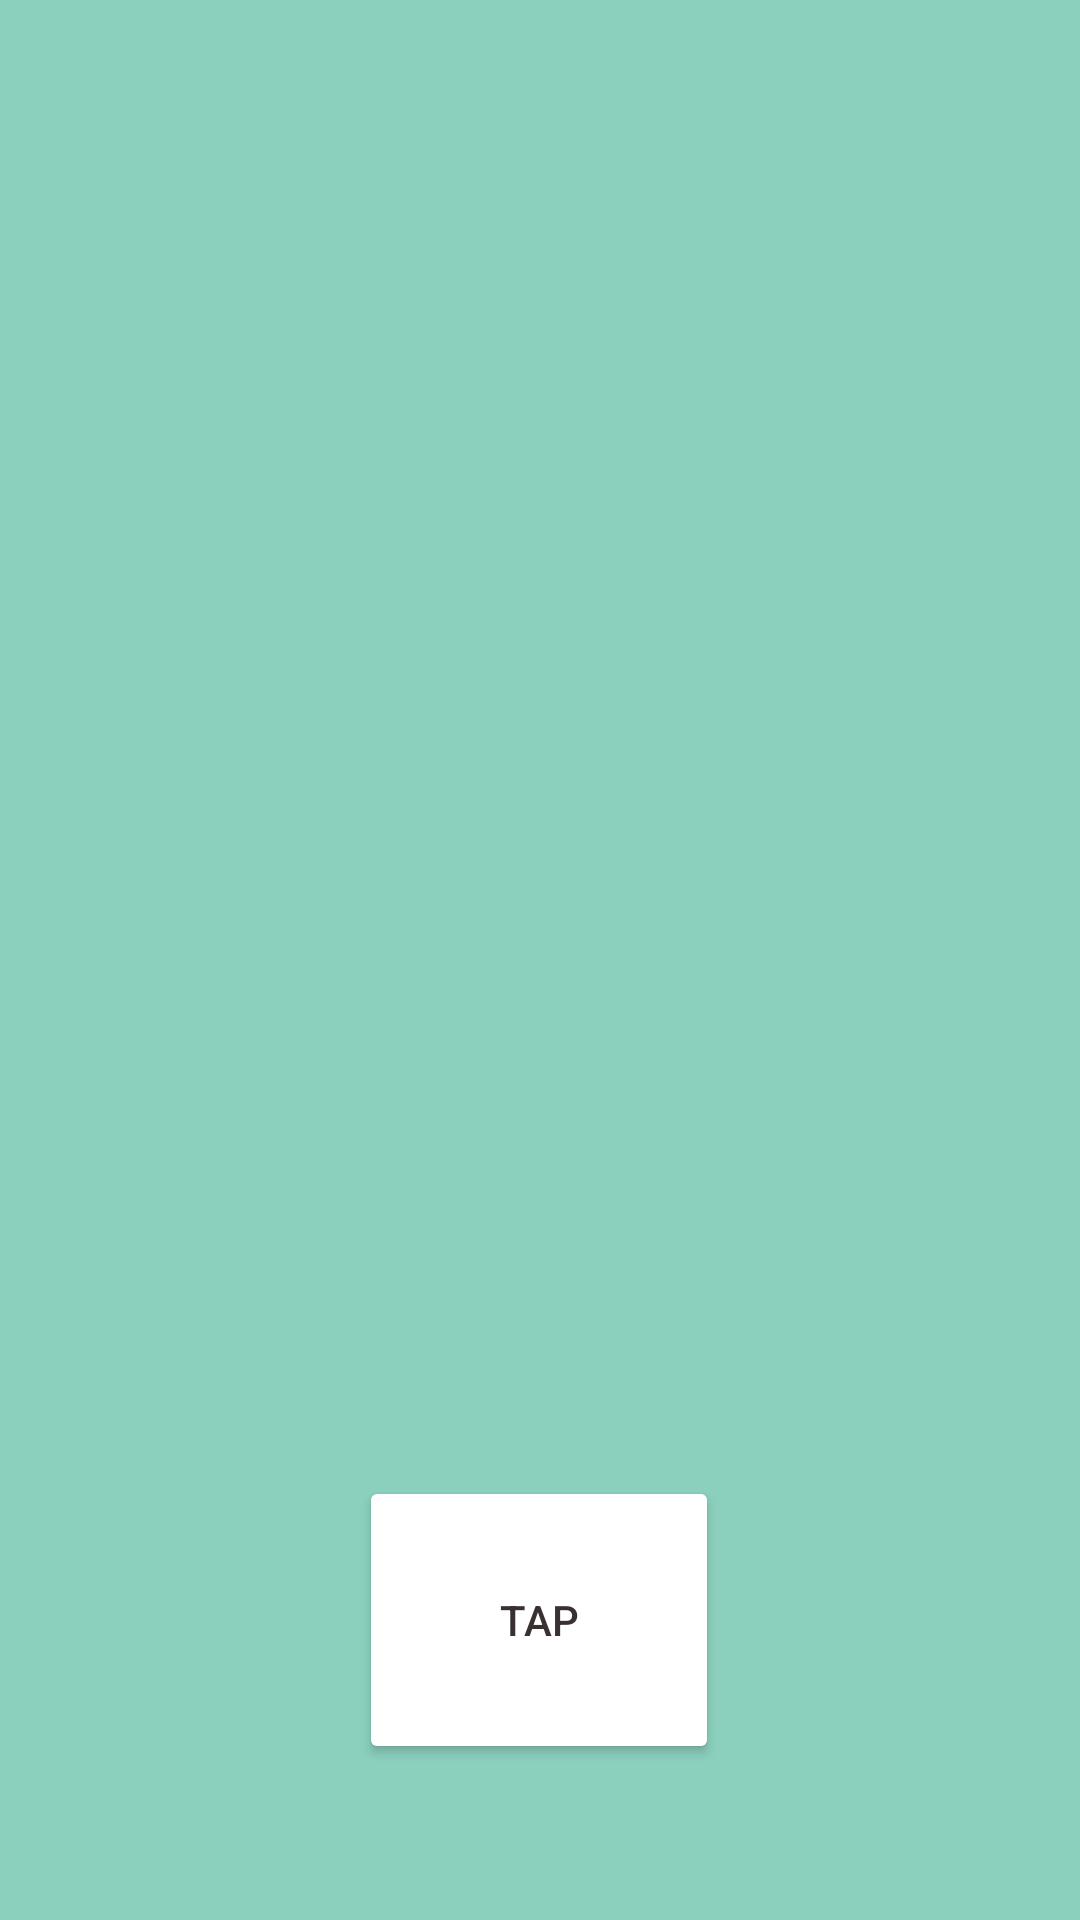

Android layout source for this screen:
<!-- AndroidManifest.xml: application theme Theme.CleanAberdeen -->
<!-- res/layout/fragment_clean_scenery_camera.xml -->
<?xml version="1.0" encoding="utf-8"?>
<androidx.constraintlayout.widget.ConstraintLayout xmlns:android="http://schemas.android.com/apk/res/android"
    xmlns:app="http://schemas.android.com/apk/res-auto"
    xmlns:tools="http://schemas.android.com/tools"
    android:layout_width="match_parent"
    android:layout_height="match_parent"
    android:background="#8BCFBD"
    tools:context=".CleanSceneryCameraFragment" >

    <ImageView
        android:id="@+id/imageView"
        android:layout_width="wrap_content"
        android:layout_height="wrap_content"
        android:src="@drawable/cleancamerafragm"
        app:layout_constraintBottom_toBottomOf="parent"
        app:layout_constraintEnd_toEndOf="parent"
        app:layout_constraintHorizontal_bias="0.0"
        app:layout_constraintStart_toStartOf="parent"
        app:layout_constraintTop_toTopOf="parent"
        app:layout_constraintVertical_bias="1.0" />

    <Button
        android:id="@+id/btnCamPlaceholder1"
        android:layout_width="120dp"
        android:layout_height="96dp"
        android:layout_marginBottom="52dp"
        android:backgroundTint="#FFFFFF"
        android:elegantTextHeight="false"
        android:isScrollContainer="false"
        android:text="@string/btnPlaceholderCameras"
        android:textColor="#393131"
        app:cornerRadius="30dp"
        app:icon="@android:drawable/ic_menu_camera"
        app:iconGravity="start|textStart"
        app:iconSize="50dp"
        app:iconTint="#000000"
        app:layout_constraintBottom_toBottomOf="parent"
        app:layout_constraintEnd_toEndOf="parent"
        app:layout_constraintHorizontal_bias="0.498"
        app:layout_constraintStart_toStartOf="parent" />
</androidx.constraintlayout.widget.ConstraintLayout>
<!-- resources referenced by this layout -->
<resources>
  <string name="btnPlaceholderCameras">Tap</string>
  <style name="Theme.CleanAberdeen" parent="Theme.MaterialComponents.DayNight.NoActionBar">
          
          <item name="colorPrimary">@color/purple_500</item>
          <item name="colorPrimaryVariant">@color/purple_700</item>
          <item name="colorOnPrimary">@color/white</item>
          
          <item name="colorSecondary">@color/teal_200</item>
          <item name="colorSecondaryVariant">@color/teal_700</item>
          <item name="colorOnSecondary">@color/black</item>
          
          <item name="android:statusBarColor" tools:targetApi="l">?attr/colorPrimaryVariant</item>
          
      </style>
  <!-- not gathered from this repository: default colours our renderer supplied (Android Studio template values) -->
  <color name="purple_500">#FF6200EE</color>
  <color name="purple_700">#FF3700B3</color>
  <color name="teal_200">#FF03DAC5</color>
  <color name="teal_700">#FF018786</color>
  <color name="black">#FF000000</color>
  <color name="white">#FFFFFFFF</color>
</resources>
